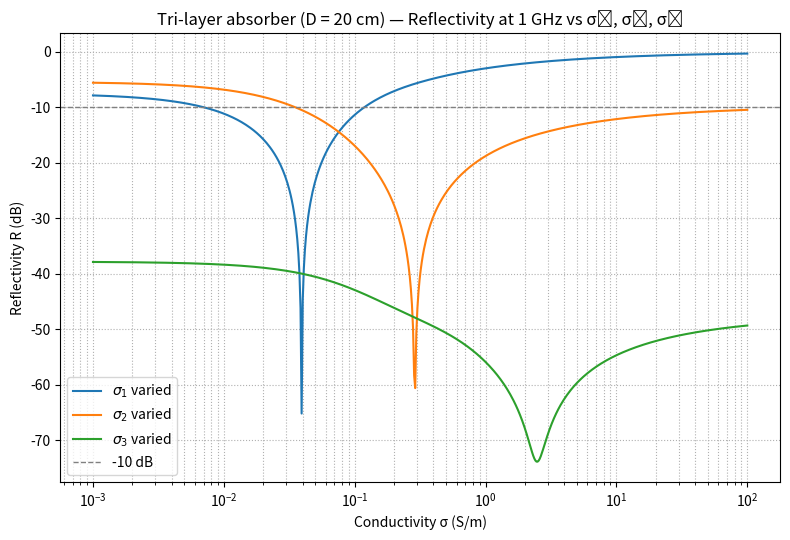

Reproduce this figure in Python.
import numpy as np
import matplotlib.pyplot as plt

# -----------------------------
# 0) Physical constants
# -----------------------------
eps0 = 8.854187817e-12     # Vacuum permittivity [F/m]
mu0  = 4 * np.pi * 1e-7     # Vacuum permeability [H/m]
c0   = 1.0 / np.sqrt(eps0 * mu0)
eta0 = np.sqrt(mu0 / eps0)

# -----------------------------
# 1) Material and frequency parameters
# -----------------------------
eps_rp = 1.4                # Real part of permittivity
f = 1e9                     # Frequency = 1 GHz
omega = 2 * np.pi * f

# -----------------------------
# 2) Layer parameters (function)
# -----------------------------
def layer_params(sigma):
    """Return intrinsic impedance and wave number for a given conductivity."""
    eps_r = eps_rp - 1j * sigma / (omega * eps0)
    n = np.sqrt(eps_r)
    eta = eta0 / n
    k = omega / c0 * n
    return eta, k

# -----------------------------
# 3) Compute total reflectivity for a trilayer
# -----------------------------
def R_trilayer(sigmas, D):
    """Compute reflectivity |Γ|² for a 3-layer absorber with PEC backing."""
    sigma1, sigma2, sigma3 = sigmas
    d = D / 3.0  # equal thickness for each layer
    eta1, k1 = layer_params(sigma1)
    eta2, k2 = layer_params(sigma2)
    eta3, k3 = layer_params(sigma3)
    # Recursive impedances (PEC at back)
    Zin3 = 1j * eta3 * np.tan(k3 * d)
    Zin2 = eta2 * (Zin3 + 1j * eta2 * np.tan(k2 * d)) / (eta2 + 1j * Zin3 * np.tan(k2 * d))
    Zin1 = eta1 * (Zin2 + 1j * eta1 * np.tan(k1 * d)) / (eta1 + 1j * Zin2 * np.tan(k1 * d))
    Gamma = (Zin1 - eta0) / (Zin1 + eta0)
    return np.abs(Gamma)**2

# -----------------------------
# 4) Reference optimized values (D = 20 cm)
# -----------------------------
D = 0.20  # total thickness [m]
sigmas_ref = (0.03925, 0.28708, 1.99992)  # optimized conductivities at 1 GHz

# -----------------------------
# 5) Parametric sweep of σ₁, σ₂, σ₃
# -----------------------------
sigma_range = np.logspace(-3, 2, 600)

R_sigma1 = [R_trilayer((s, sigmas_ref[1], sigmas_ref[2]), D) for s in sigma_range]
R_sigma2 = [R_trilayer((sigmas_ref[0], s, sigmas_ref[2]), D) for s in sigma_range]
R_sigma3 = [R_trilayer((sigmas_ref[0], sigmas_ref[1], s), D) for s in sigma_range]

# -----------------------------
# 6) Plot results
# -----------------------------
plt.figure(figsize=(8, 5.5))
plt.semilogx(sigma_range, 10 * np.log10(R_sigma1), label=r"$\sigma_1$ varied")
plt.semilogx(sigma_range, 10 * np.log10(R_sigma2), label=r"$\sigma_2$ varied")
plt.semilogx(sigma_range, 10 * np.log10(R_sigma3), label=r"$\sigma_3$ varied")

plt.axhline(-10, color='gray', linestyle='--', lw=1, label='-10 dB')
plt.title("Tri-layer absorber (D = 20 cm) — Reflectivity at 1 GHz vs σ₁, σ₂, σ₃")
plt.xlabel("Conductivity σ (S/m)")
plt.ylabel("Reflectivity R (dB)")
plt.legend()
plt.grid(True, which='both', ls=':')
plt.tight_layout()
plt.savefig("reflectivity_vs_sigma_parametric.png", dpi=300)
plt.show()
